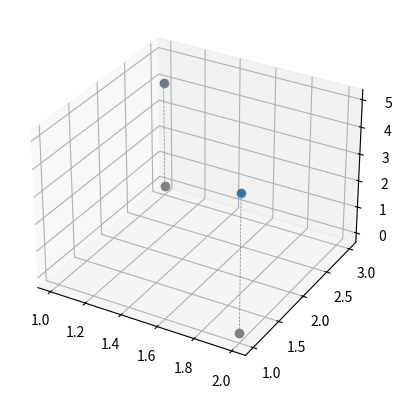

Reproduce this figure in Python.
import matplotlib.pyplot as plt
import numpy as np


def plot_vectors3d(ax, vectors3d, z0=0, **Options):
    for v in vectors3d:
        x, y, z = v
        ax.plot(
            [x, x],
            [y, y],
            [z0, z],
            color="gray",
            linestyle="--",
            linewidth=0.5,
            marker="o",
        )
    x_coords, y_coords, z_coords = zip(*vectors3d)
    ax.scatter(x_coords, y_coords, z_coords, **Options)


subplot3d = plt.subplot(projection="3d")

a = np.array([1, 3, 4])
b = np.array([2, 1, 5])

plot_vectors3d(subplot3d, [a, b])

plt.show()
